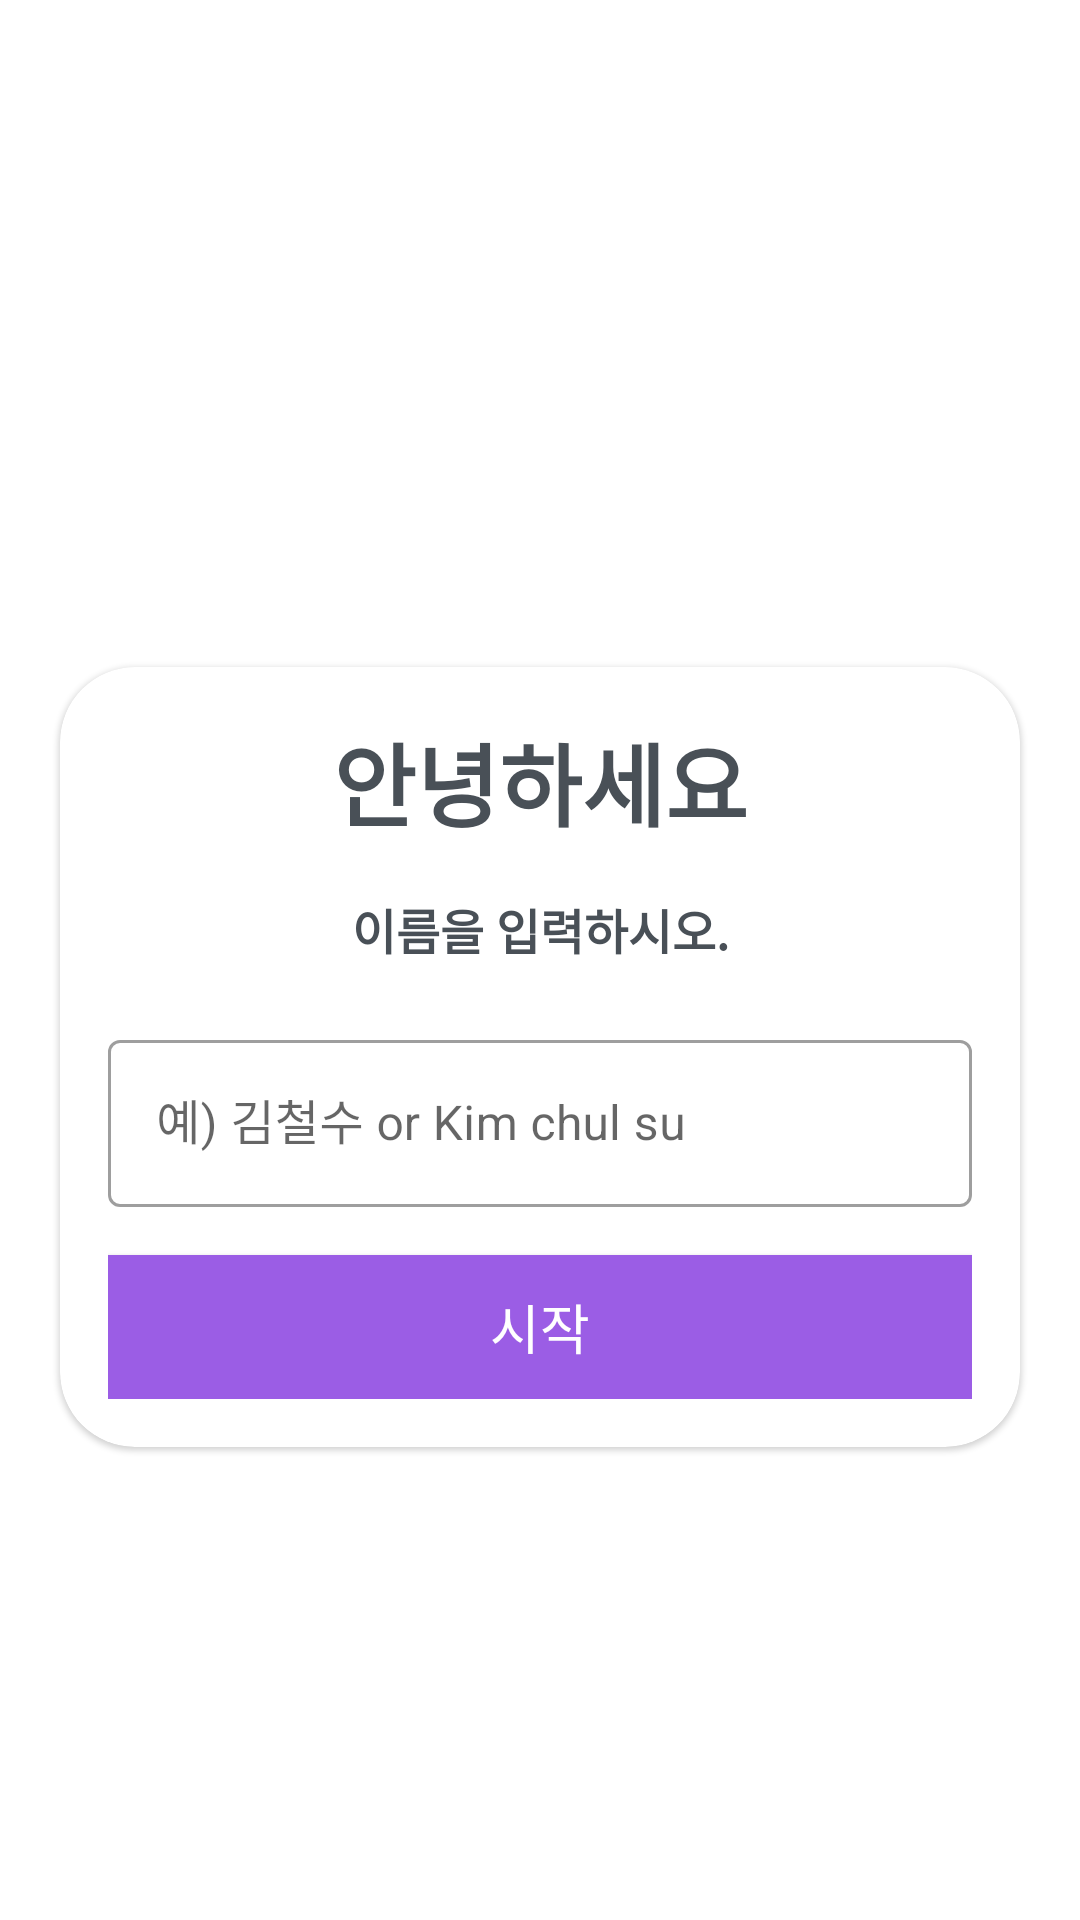

Produce the Android XML layout that renders to this screen, including the resource entries it uses.
<!-- AndroidManifest.xml: application theme Theme.QuizApp -->
<!-- res/layout/activity_main.xml -->
<?xml version="1.0" encoding="utf-8"?>
<LinearLayout xmlns:android="http://schemas.android.com/apk/res/android"
    xmlns:app="http://schemas.android.com/apk/res-auto"
    xmlns:tools="http://schemas.android.com/tools"
    android:layout_width="match_parent"
    android:layout_height="match_parent"
    android:background="@drawable/ic_bg"
    android:orientation="vertical"
    android:gravity="center"
    tools:context=".MainActivity">

    
    <TextView
        android:layout_width="match_parent"
        android:layout_height="wrap_content"
        android:text="Quiz App!"
        android:textStyle="bold"
        android:textSize="25sp"
        android:layout_marginBottom="31dp"
        android:gravity="center"
        android:textColor="@color/white"
        />

    <com.google.android.material.card.MaterialCardView
        android:layout_width="match_parent"
        android:layout_height="wrap_content"
        android:layout_marginStart="20dp"
        android:layout_marginEnd="20dp"
        app:cardCornerRadius="25dp"
        android:background="#bee1e6"
        >

        <LinearLayout
            android:layout_width="match_parent"
            android:layout_height="wrap_content"
            android:layout_margin="16dp"
            android:orientation="vertical">

            <TextView
                android:layout_width="match_parent"
                android:layout_height="wrap_content"
                android:text="@string/Hello"
                android:textSize="30sp"
                android:textStyle="bold"
                android:gravity="center"
                android:textColor="@color/textColor"
                />

            <TextView
                android:layout_width="match_parent"
                android:layout_height="wrap_content"
                android:text="@string/writeName"
                android:textSize="16sp"
                android:layout_marginTop="16dp"
                android:textStyle="bold"
                android:gravity="center"
                android:textColor="@color/textColor"
                />

            <com.google.android.material.textfield.TextInputLayout
                android:layout_width="match_parent"
                android:layout_height="wrap_content"
                style = "@style/Widget.MaterialComponents.TextInputLayout.OutlinedBox"
                android:layout_marginTop="20dp"
                >


                <androidx.appcompat.widget.AppCompatEditText
                    android:layout_width="match_parent"
                    android:layout_height="wrap_content"
                    android:hint="예) 김철수 or Kim chul su"
                    android:inputType="textCapWords"
                    android:textColor="@color/textColor"
                    android:textColorHint="#f15bb5"
                    />

            </com.google.android.material.textfield.TextInputLayout>

            <Button
                android:layout_width="match_parent"
                android:layout_height="wrap_content"
                android:layout_marginTop="16dp"
                android:background="@color/designDefault"
                android:text="시작"
                android:textColor="@color/white"
                android:textSize="18sp"
                />


        </LinearLayout>


    </com.google.android.material.card.MaterialCardView>



</LinearLayout>
<!-- resources referenced by this layout -->
<resources>
  <color name="designDefault">#9b5de5</color>
  <color name="textColor">#495057</color>
  <color name="white">#FFFFFFFF</color>
  <string name="Hello">안녕하세요</string>
  <string name="writeName">이름을 입력하시오.</string>
  <style name="Theme.QuizApp" parent="Theme.MaterialComponents.DayNight.NoActionBar">
          
          <item name="colorPrimary">@color/purple_500</item>
          <item name="colorPrimaryVariant">@color/purple_700</item>
          <item name="colorOnPrimary">@color/white</item>
          
          <item name="colorSecondary">@color/teal_200</item>
          <item name="colorSecondaryVariant">@color/teal_700</item>
          <item name="colorOnSecondary">@color/black</item>
          
          <item name="android:statusBarColor" tools:targetApi="l">?attr/colorPrimaryVariant</item>
  
                
          <item name="android:windowFullscreen">true</item>
          
      </style>
  <color name="purple_500">#FF6200EE</color>
  <color name="purple_700">#FF3700B3</color>
  <color name="teal_200">#FF03DAC5</color>
  <color name="teal_700">#FF018786</color>
  <color name="black">#FF000000</color>
</resources>
